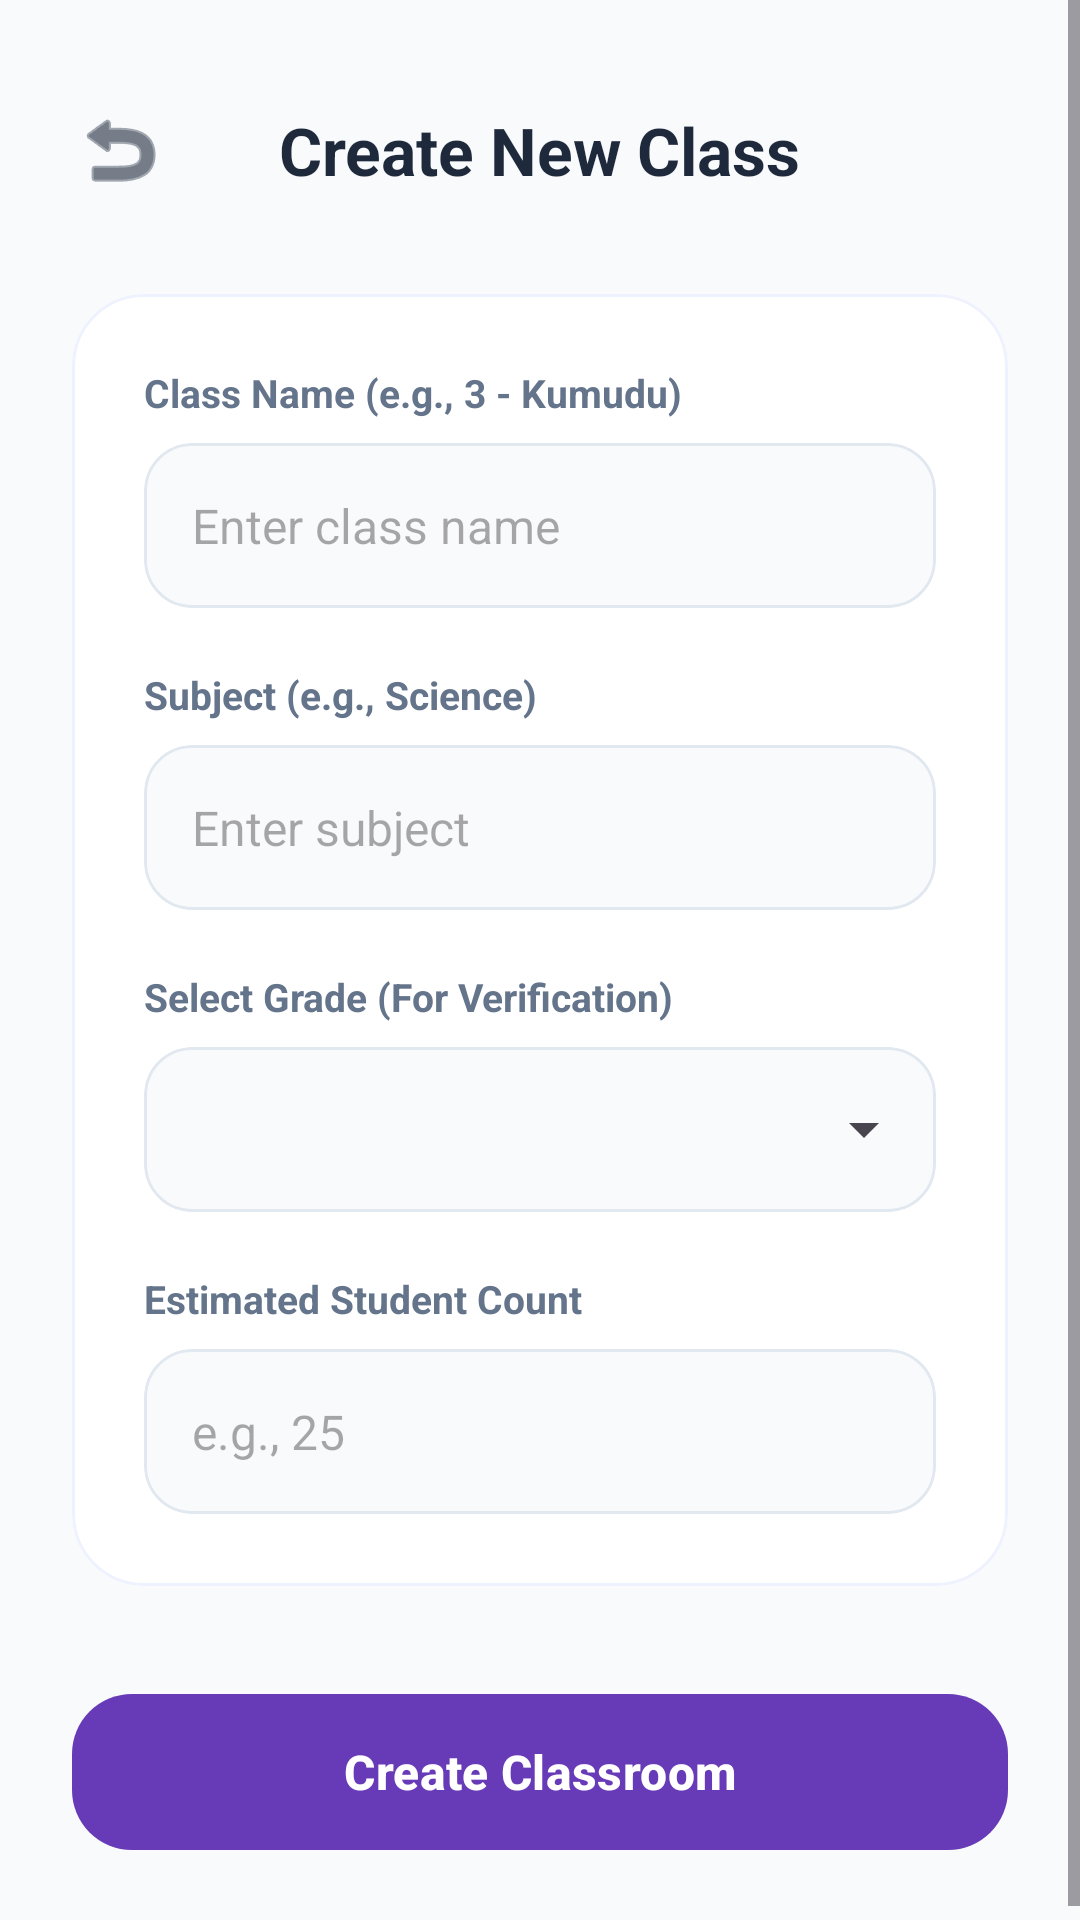

Write the Android layout XML for this screen, with the resource values it uses.
<!-- AndroidManifest.xml: application theme Theme.QR_Paring_App -->
<!-- res/layout/activity_create_class.xml -->
<?xml version="1.0" encoding="utf-8"?>
<androidx.constraintlayout.widget.ConstraintLayout xmlns:android="http://schemas.android.com/apk/res/android"
    xmlns:app="http://schemas.android.com/apk/res-auto"
    android:layout_width="match_parent"
    android:layout_height="match_parent"
    android:background="#F8FAFC">

    <ScrollView
        android:layout_width="match_parent"
        android:layout_height="match_parent"
        android:fillViewport="true">

        <LinearLayout
            android:layout_width="match_parent"
            android:layout_height="wrap_content"
            android:orientation="vertical"
            android:padding="24dp">

            <RelativeLayout
                android:layout_width="match_parent"
                android:layout_height="wrap_content"
                android:layout_marginBottom="32dp"
                android:layout_marginTop="10dp">
                <ImageView
                    android:id="@+id/btnBack"
                    android:layout_width="32dp"
                    android:layout_height="32dp"
                    android:src="@android:drawable/ic_menu_revert"
                    app:tint="#1E293B"
                    android:layout_centerVertical="true"
                    android:clickable="true"
                    android:focusable="true"/>
                <TextView
                    android:layout_width="wrap_content"
                    android:layout_height="wrap_content"
                    android:text="Create New Class"
                    android:textSize="22sp"
                    android:textStyle="bold"
                    android:textColor="#1E293B"
                    android:layout_centerInParent="true"/>
            </RelativeLayout>

            <com.google.android.material.card.MaterialCardView
                android:layout_width="match_parent"
                android:layout_height="wrap_content"
                app:cardCornerRadius="24dp"
                app:cardElevation="0dp"
                app:strokeWidth="1dp"
                app:strokeColor="#EEF2FF"
                app:cardBackgroundColor="#FFFFFF"
                android:layout_marginBottom="32dp">

                <LinearLayout
                    android:layout_width="match_parent"
                    android:layout_height="wrap_content"
                    android:orientation="vertical"
                    android:padding="24dp">

                    <TextView
                        android:layout_width="wrap_content"
                        android:layout_height="wrap_content"
                        android:text="Class Name (e.g., 3 - Kumudu)"
                        android:textStyle="bold"
                        android:textSize="13sp"
                        android:textColor="#64748B"
                        android:layout_marginBottom="8dp"/>
                    <com.google.android.material.card.MaterialCardView
                        android:layout_width="match_parent"
                        android:layout_height="55dp"
                        app:cardCornerRadius="16dp"
                        app:cardElevation="0dp"
                        app:strokeWidth="1dp"
                        app:strokeColor="#E2E8F0"
                        app:cardBackgroundColor="#F8FAFC"
                        android:layout_marginBottom="20dp">
                        <EditText
                            android:id="@+id/etClassName"
                            android:layout_width="match_parent"
                            android:layout_height="match_parent"
                            android:background="@null"
                            android:hint="Enter class name"
                            android:paddingHorizontal="16dp"
                            android:textColor="#1E293B"
                            android:textSize="16sp"
                            android:inputType="text"/>
                    </com.google.android.material.card.MaterialCardView>

                    <TextView
                        android:layout_width="wrap_content"
                        android:layout_height="wrap_content"
                        android:text="Subject (e.g., Science)"
                        android:textStyle="bold"
                        android:textSize="13sp"
                        android:textColor="#64748B"
                        android:layout_marginBottom="8dp"/>
                    <com.google.android.material.card.MaterialCardView
                        android:layout_width="match_parent"
                        android:layout_height="55dp"
                        app:cardCornerRadius="16dp"
                        app:cardElevation="0dp"
                        app:strokeWidth="1dp"
                        app:strokeColor="#E2E8F0"
                        app:cardBackgroundColor="#F8FAFC"
                        android:layout_marginBottom="20dp">
                        <EditText
                            android:id="@+id/etSubjectName"
                            android:layout_width="match_parent"
                            android:layout_height="match_parent"
                            android:background="@null"
                            android:hint="Enter subject"
                            android:paddingHorizontal="16dp"
                            android:textColor="#1E293B"
                            android:textSize="16sp"
                            android:inputType="text"/>
                    </com.google.android.material.card.MaterialCardView>

                    <TextView
                        android:layout_width="wrap_content"
                        android:layout_height="wrap_content"
                        android:text="Select Grade (For Verification)"
                        android:textStyle="bold"
                        android:textSize="13sp"
                        android:textColor="#64748B"
                        android:layout_marginBottom="8dp"/>
                    <com.google.android.material.card.MaterialCardView
                        android:layout_width="match_parent"
                        android:layout_height="55dp"
                        app:cardCornerRadius="16dp"
                        app:cardElevation="0dp"
                        app:strokeWidth="1dp"
                        app:strokeColor="#E2E8F0"
                        app:cardBackgroundColor="#F8FAFC"
                        android:layout_marginBottom="20dp">
                        <Spinner
                            android:id="@+id/spinnerGrade"
                            android:layout_width="match_parent"
                            android:layout_height="match_parent"
                            android:paddingHorizontal="12dp"
                            android:spinnerMode="dropdown"/>
                    </com.google.android.material.card.MaterialCardView>

                    
                    <TextView
                        android:layout_width="wrap_content"
                        android:layout_height="wrap_content"
                        android:text="Estimated Student Count"
                        android:textStyle="bold"
                        android:textSize="13sp"
                        android:textColor="#64748B"
                        android:layout_marginBottom="8dp"/>
                    <com.google.android.material.card.MaterialCardView
                        android:layout_width="match_parent"
                        android:layout_height="55dp"
                        app:cardCornerRadius="16dp"
                        app:cardElevation="0dp"
                        app:strokeWidth="1dp"
                        app:strokeColor="#E2E8F0"
                        app:cardBackgroundColor="#F8FAFC">
                        <EditText
                            android:id="@+id/etStudentCount"
                            android:layout_width="match_parent"
                            android:layout_height="match_parent"
                            android:background="@null"
                            android:hint="e.g., 25"
                            android:paddingHorizontal="16dp"
                            android:textColor="#1E293B"
                            android:textSize="16sp"
                            android:inputType="number"/>
                    </com.google.android.material.card.MaterialCardView>

                </LinearLayout>
            </com.google.android.material.card.MaterialCardView>

            <com.google.android.material.button.MaterialButton
                android:id="@+id/btnSubmitClass"
                android:layout_width="match_parent"
                android:layout_height="60dp"
                android:text="Create Classroom"
                android:textAllCaps="false"
                android:textSize="16sp"
                android:textStyle="bold"
                app:backgroundTint="#673AB7"
                app:cornerRadius="20dp" />

        </LinearLayout>
    </ScrollView>
</androidx.constraintlayout.widget.ConstraintLayout>
<!-- resources referenced by this layout -->
<resources>
  <style name="Theme.QR_Paring_App" parent="Base.Theme.QR_Paring_App" />
  <style name="Base.Theme.QR_Paring_App" parent="Theme.Material3.DayNight.NoActionBar">
          
          
      </style>
</resources>
